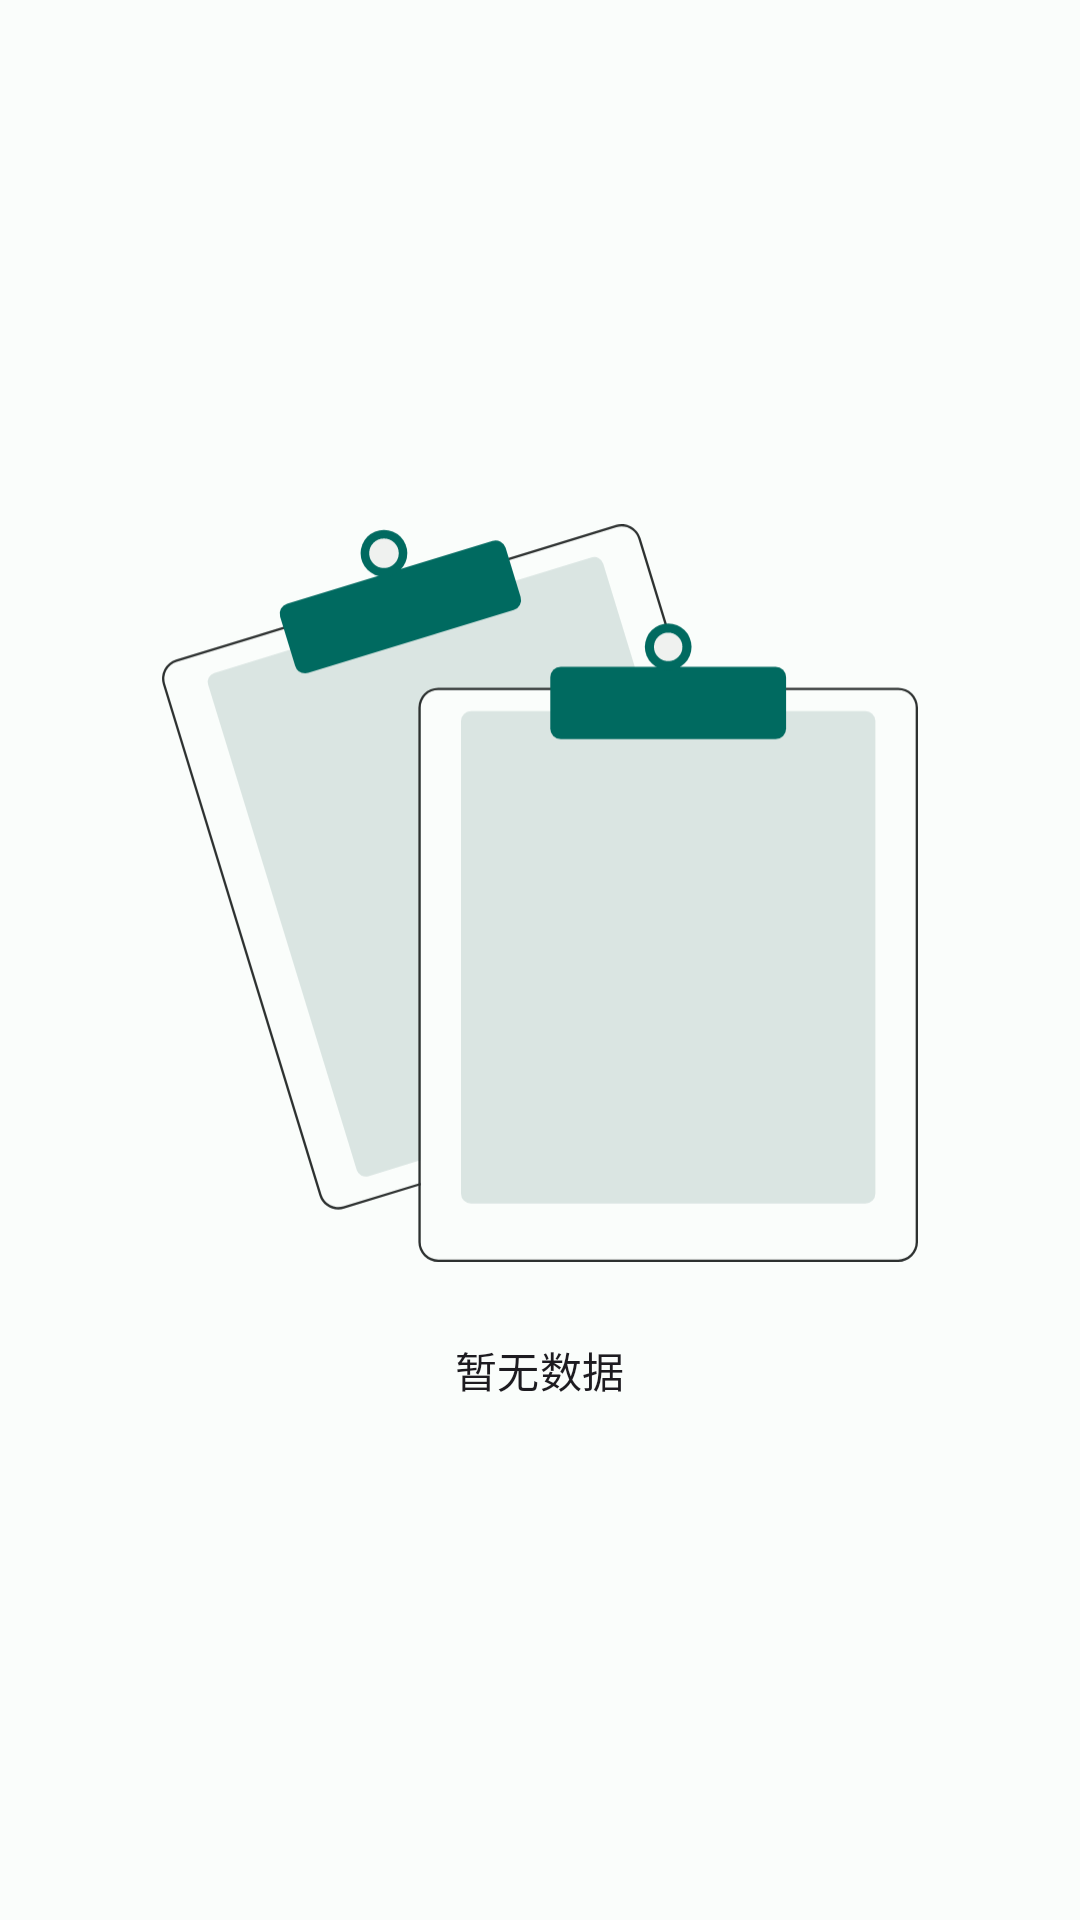

Produce the Android XML layout that renders to this screen, including the resource entries it uses.
<!-- AndroidManifest.xml: application theme Theme.ZhiXue -->
<!-- res/layout/fragment_empty.xml -->
<?xml version="1.0" encoding="utf-8"?>
<androidx.constraintlayout.widget.ConstraintLayout xmlns:android="http://schemas.android.com/apk/res/android"
    xmlns:app="http://schemas.android.com/apk/res-auto"
    android:layout_width="match_parent"
    android:layout_height="match_parent">

    <androidx.constraintlayout.utils.widget.ImageFilterView
        android:id="@+id/image"
        android:layout_width="0dp"
        android:layout_height="0dp"
        android:layout_marginBottom="24dp"
        android:src="@drawable/undraw_no_data"
        app:layout_constraintBottom_toTopOf="@id/text"
        app:layout_constraintDimensionRatio="1.01"
        app:layout_constraintEnd_toStartOf="@id/guidelineEnd"
        app:layout_constraintStart_toEndOf="@id/guidelineStart"
        app:layout_constraintTop_toTopOf="parent"
        app:layout_constraintVertical_chainStyle="packed"
        app:layout_constraintWidth_max="300dp" />

    <androidx.constraintlayout.widget.Guideline
        android:id="@+id/guidelineStart"
        android:layout_width="wrap_content"
        android:layout_height="wrap_content"
        android:orientation="vertical"
        app:layout_constraintGuide_percent="0.15" />

    <androidx.constraintlayout.widget.Guideline
        android:id="@+id/guidelineEnd"
        android:layout_width="wrap_content"
        android:layout_height="wrap_content"
        android:orientation="vertical"
        app:layout_constraintGuide_percent="0.85" />

    <com.google.android.material.textview.MaterialTextView
        android:id="@+id/text"
        android:layout_width="wrap_content"
        android:layout_height="wrap_content"
        android:text="@string/data_empty"
        android:textAppearance="?attr/textAppearanceLabelLarge"
        app:layout_constraintBottom_toBottomOf="parent"
        app:layout_constraintEnd_toEndOf="parent"
        app:layout_constraintStart_toStartOf="parent"
        app:layout_constraintTop_toBottomOf="@id/image" />

</androidx.constraintlayout.widget.ConstraintLayout>
<!-- resources referenced by this layout -->
<resources>
  <string name="data_empty">暂无数据</string>
  <color name="md_theme_light_primary">#FF006A60</color>
  <color name="md_theme_light_onPrimary">#FFFFFFFF</color>
  <color name="md_theme_light_primaryContainer">#FF68F9E9</color>
  <color name="md_theme_light_onPrimaryContainer">#FF00201C</color>
  <color name="md_theme_light_secondary">#FF4A635F</color>
  <color name="md_theme_light_onSecondary">#FFFFFFFF</color>
  <color name="md_theme_light_secondaryContainer">#FFCCE8E3</color>
  <color name="md_theme_light_onSecondaryContainer">#FF051F1D</color>
  <color name="md_theme_light_tertiary">#FF46617A</color>
  <color name="md_theme_light_onTertiary">#FFFFFFFF</color>
  <color name="md_theme_light_tertiaryContainer">#FFCBE5FF</color>
  <color name="md_theme_light_onTertiaryContainer">#FF001D32</color>
  <color name="md_theme_light_error">#FFBA1B1B</color>
  <color name="md_theme_light_errorContainer">#FFFFDAD4</color>
  <color name="md_theme_light_onError">#FFFFFFFF</color>
  <color name="md_theme_light_onErrorContainer">#FF410001</color>
  <color name="md_theme_light_background">#FFFAFDFB</color>
  <color name="md_theme_light_onBackground">#FF191C1C</color>
  <color name="md_theme_light_surface">#FFFAFDFB</color>
  <color name="md_theme_light_onSurface">#FF191C1C</color>
  <color name="md_theme_light_surfaceVariant">#FFDAE5E2</color>
  <color name="md_theme_light_onSurfaceVariant">#FF3F4947</color>
  <color name="md_theme_light_outline">#FF6F7977</color>
  <color name="md_theme_light_inverseOnSurface">#FFEFF1EF</color>
  <color name="md_theme_light_inverseSurface">#FF2D3130</color>
  <color name="md_theme_light_primaryInverse">#FF42DCCC</color>
</resources>
